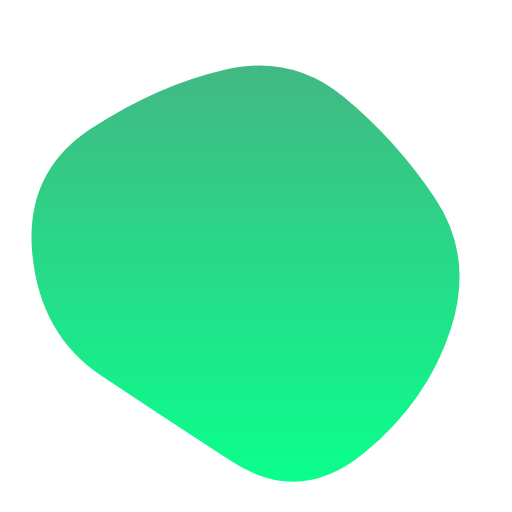
t = 0.00 s
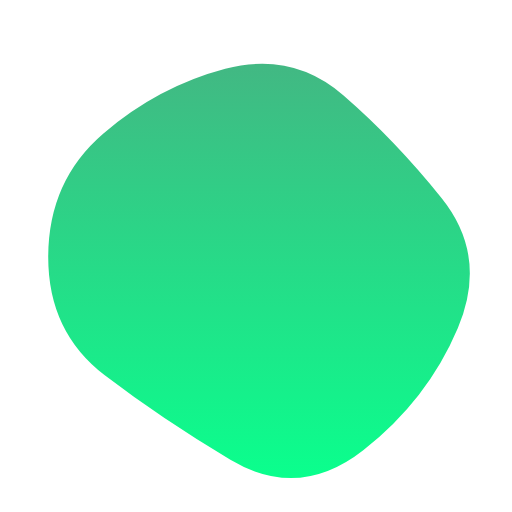
t = 1.67 s
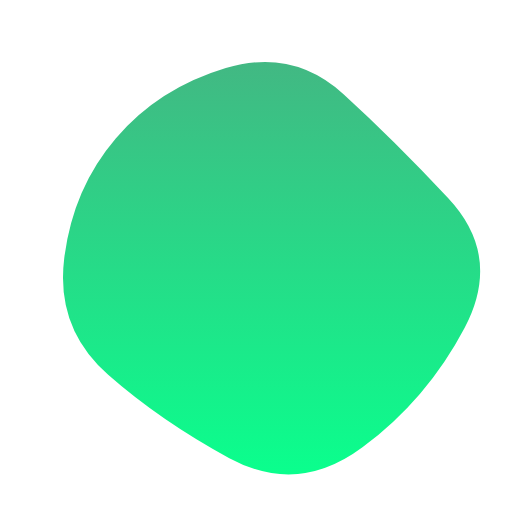
t = 3.33 s
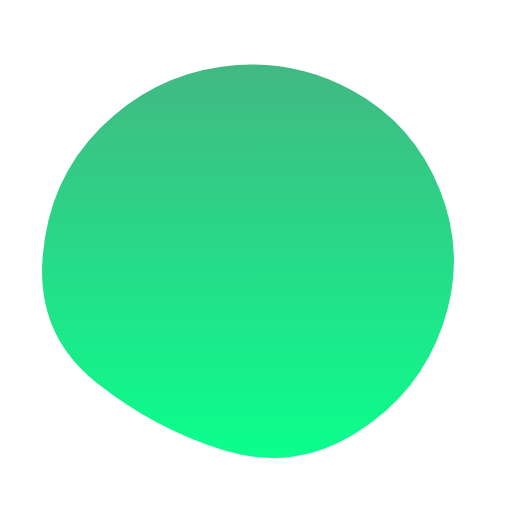
t = 5.00 s
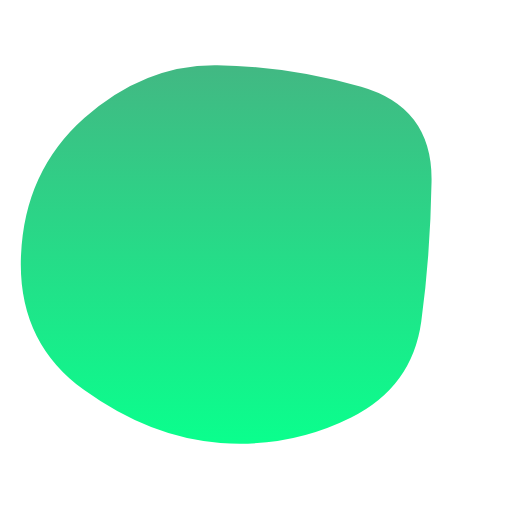
t = 6.67 s
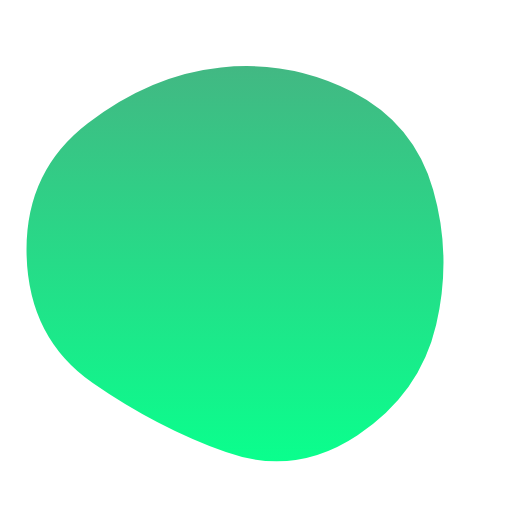
t = 8.33 s

The animated SVG that drew these frames (rendered in a browser with its animation timeline set to each time). Animation: 1 SMIL element (animate=1); one cycle of 10.00 s, repeats indefinitely.

<svg version="1.1" xmlns="http://www.w3.org/2000/svg" viewBox="0 0 500 500" width="100%" id="blobSvg">
                        <defs>
                        <linearGradient id="gradient" x1="0%" y1="0%" x2="0%" y2="100%">
                            <stop offset="0%" style="stop-color: rgb(66, 184, 131);"></stop>
                            <stop offset="100%" style="stop-color: rgb(10, 255, 141);"></stop>
                        </linearGradient>
                        </defs>
                        <path id="blob" fill="url(#gradient)">
                            <animate attributeName="d" dur="10000ms" repeatCount="indefinite" values="M440.5,320.5Q418,391,355.5,442.5Q293,494,226,450.5Q159,407,99,367Q39,327,31.5,247.5Q24,168,89,125.5Q154,83,219.5,68Q285,53,335.5,94.5Q386,136,424.5,193Q463,250,440.5,320.5Z;M453.78747,319.98894Q416.97789,389.97789,353.96683,436.87838Q290.95577,483.77887,223.95577,447.43366Q156.95577,411.08845,105.64373,365.97789Q54.33169,320.86732,62.67444,252.61056Q71.01719,184.3538,113.01965,135.21007Q155.02211,86.06634,220.52211,66.46683Q286.02211,46.86732,335.5,91.94472Q384.97789,137.02211,437.78747,193.51106Q490.59704,250,453.78747,319.98894Z;M411.39826,313.90633Q402.59677,377.81265,342.92059,407.63957Q283.24442,437.46649,215.13648,432.5428Q147.02853,427.61911,82.23325,380.9572Q17.43796,334.29529,20.45223,250.83809Q23.46649,167.38089,82.5856,115.05707Q141.70471,62.73325,212.19045,63.73015Q282.67618,64.72705,352.67308,84.79839Q422.66998,104.86972,421.43486,177.43486Q420.19974,250,411.39826,313.90633Z;M440.5,320.5Q418,391,355.5,442.5Q293,494,226,450.5Q159,407,99,367Q39,327,31.5,247.5Q24,168,89,125.5Q154,83,219.5,68Q285,53,335.5,94.5Q386,136,424.5,193Q463,250,440.5,320.5Z;"></animate>
                        </path>
                    </svg>